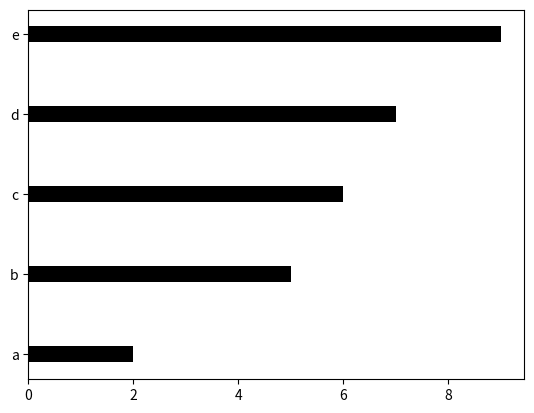

Reproduce this figure in Python.
import matplotlib.pyplot as plt
import numpy as np

x = np.array(['a', 'b', 'c', 'd', 'e'])
y = np.array([2, 5, 6, 7, 9])

# plt.bar(x, y)
# plt.barh(x, y)
# plt.bar(x, y, color='black', width=0.5)
plt.barh(x, y, color='black', height=0.2)
plt.show()
